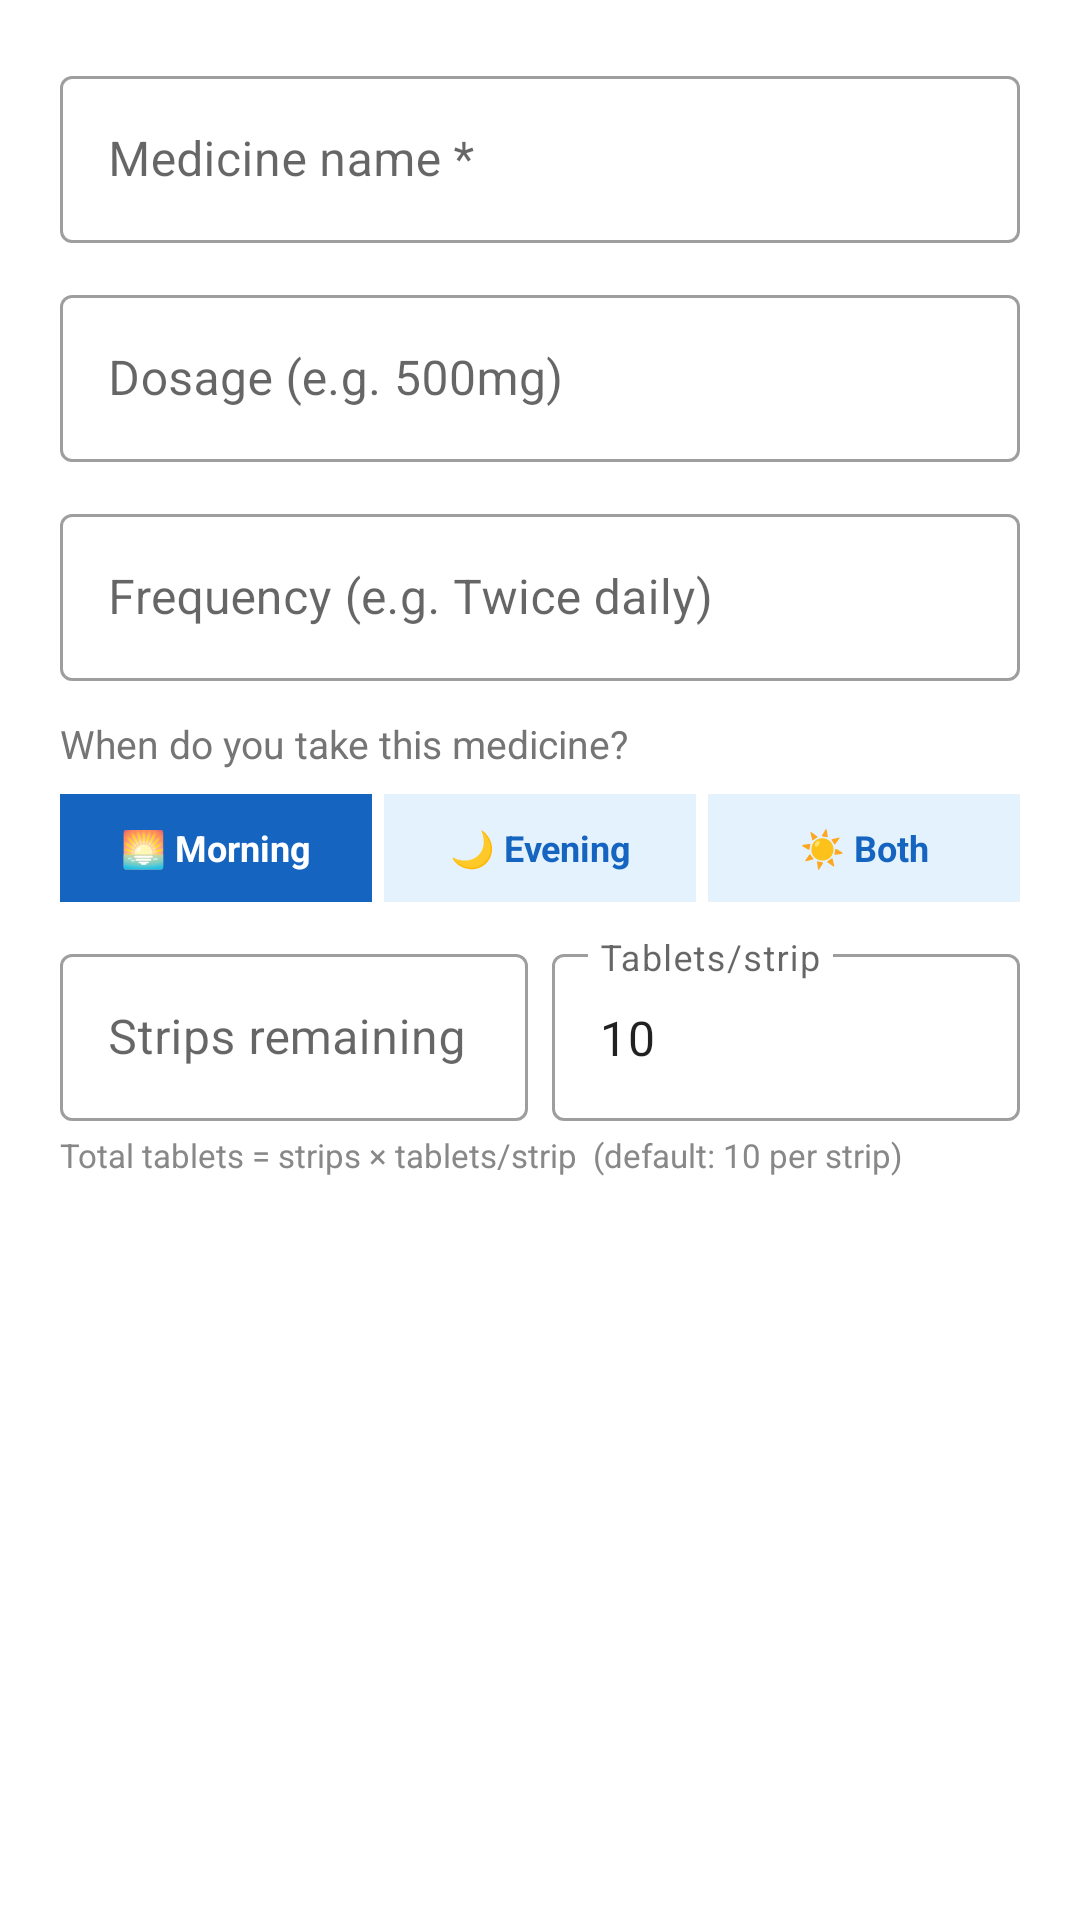

Reconstruct the res/layout file that produces this screen, plus the resources it refers to.
<!-- AndroidManifest.xml: application theme Theme.PharmaFind -->
<!-- res/layout/dialog_add_medicine.xml -->
<?xml version="1.0" encoding="utf-8"?>
<LinearLayout xmlns:android="http://schemas.android.com/apk/res/android"
    android:layout_width="match_parent"
    android:layout_height="wrap_content"
    android:orientation="vertical"
    android:padding="20dp">

    <com.google.android.material.textfield.TextInputLayout
        android:layout_width="match_parent"
        android:layout_height="wrap_content"
        android:hint="Medicine name *"
        style="@style/Widget.MaterialComponents.TextInputLayout.OutlinedBox"
        android:layout_marginBottom="12dp">
        <com.google.android.material.textfield.TextInputEditText
            android:id="@+id/edtMedicineName"
            android:layout_width="match_parent"
            android:layout_height="wrap_content"
            android:inputType="textCapWords"/>
    </com.google.android.material.textfield.TextInputLayout>

    <com.google.android.material.textfield.TextInputLayout
        android:layout_width="match_parent"
        android:layout_height="wrap_content"
        android:hint="Dosage (e.g. 500mg)"
        style="@style/Widget.MaterialComponents.TextInputLayout.OutlinedBox"
        android:layout_marginBottom="12dp">
        <com.google.android.material.textfield.TextInputEditText
            android:id="@+id/edtDosage"
            android:layout_width="match_parent"
            android:layout_height="wrap_content"/>
    </com.google.android.material.textfield.TextInputLayout>

    <com.google.android.material.textfield.TextInputLayout
        android:layout_width="match_parent"
        android:layout_height="wrap_content"
        android:hint="Frequency (e.g. Twice daily)"
        style="@style/Widget.MaterialComponents.TextInputLayout.OutlinedBox"
        android:layout_marginBottom="12dp">
        <com.google.android.material.textfield.TextInputEditText
            android:id="@+id/edtFrequency"
            android:layout_width="match_parent"
            android:layout_height="wrap_content"/>
    </com.google.android.material.textfield.TextInputLayout>

    
    <TextView
        android:layout_width="match_parent"
        android:layout_height="wrap_content"
        android:text="When do you take this medicine?"
        android:textSize="13sp"
        android:textColor="#757575"
        android:layout_marginBottom="8dp"/>

    <LinearLayout
        android:layout_width="match_parent"
        android:layout_height="wrap_content"
        android:orientation="horizontal"
        android:layout_marginBottom="12dp">

        <TextView
            android:id="@+id/btnTimeMorning"
            android:layout_width="0dp"
            android:layout_height="36dp"
            android:layout_weight="1"
            android:text="🌅 Morning"
            android:gravity="center"
            android:textSize="12sp"
            android:textStyle="bold"
            android:textColor="#FFFFFF"
            android:background="#1565C0"
            android:layout_marginEnd="4dp"/>

        <TextView
            android:id="@+id/btnTimeEvening"
            android:layout_width="0dp"
            android:layout_height="36dp"
            android:layout_weight="1"
            android:text="🌙 Evening"
            android:gravity="center"
            android:textSize="12sp"
            android:textStyle="bold"
            android:textColor="#1565C0"
            android:background="#E3F2FD"
            android:layout_marginEnd="4dp"/>

        <TextView
            android:id="@+id/btnTimeBoth"
            android:layout_width="0dp"
            android:layout_height="36dp"
            android:layout_weight="1"
            android:text="☀️ Both"
            android:gravity="center"
            android:textSize="12sp"
            android:textStyle="bold"
            android:textColor="#1565C0"
            android:background="#E3F2FD"/>

    </LinearLayout>

    
    <LinearLayout
        android:layout_width="match_parent"
        android:layout_height="wrap_content"
        android:orientation="horizontal"
        android:layout_marginBottom="4dp">

        <com.google.android.material.textfield.TextInputLayout
            android:layout_width="0dp"
            android:layout_height="wrap_content"
            android:layout_weight="1"
            android:hint="Strips remaining"
            style="@style/Widget.MaterialComponents.TextInputLayout.OutlinedBox"
            android:layout_marginEnd="8dp">
            <com.google.android.material.textfield.TextInputEditText
                android:id="@+id/edtTabletsLeft"
                android:layout_width="match_parent"
                android:layout_height="wrap_content"
                android:inputType="number"/>
        </com.google.android.material.textfield.TextInputLayout>

        <com.google.android.material.textfield.TextInputLayout
            android:layout_width="0dp"
            android:layout_height="wrap_content"
            android:layout_weight="1"
            android:hint="Tablets/strip"
            style="@style/Widget.MaterialComponents.TextInputLayout.OutlinedBox">
            <com.google.android.material.textfield.TextInputEditText
                android:id="@+id/edtTabletsPerStrip"
                android:layout_width="match_parent"
                android:layout_height="wrap_content"
                android:inputType="number"
                android:text="10"/>
        </com.google.android.material.textfield.TextInputLayout>

    </LinearLayout>

    <TextView
        android:layout_width="match_parent"
        android:layout_height="wrap_content"
        android:text="Total tablets = strips × tablets/strip  (default: 10 per strip)"
        android:textSize="11sp"
        android:textColor="#888888"
        android:layout_marginBottom="4dp"/>

</LinearLayout>
<!-- resources referenced by this layout -->
<resources>
  <style name="Theme.PharmaFind" parent="Theme.MaterialComponents.Light.NoActionBar">
          <item name="colorPrimary">@color/primary</item>
          <item name="colorPrimaryDark">@color/primary_dark</item>
          <item name="colorAccent">@color/accent</item>
          <item name="android:statusBarColor">@color/primary</item>
      </style>
  <color name="primary">#2196F3</color>
  <color name="primary_dark">#1976D2</color>
  <color name="accent">#FF5722</color>
</resources>
